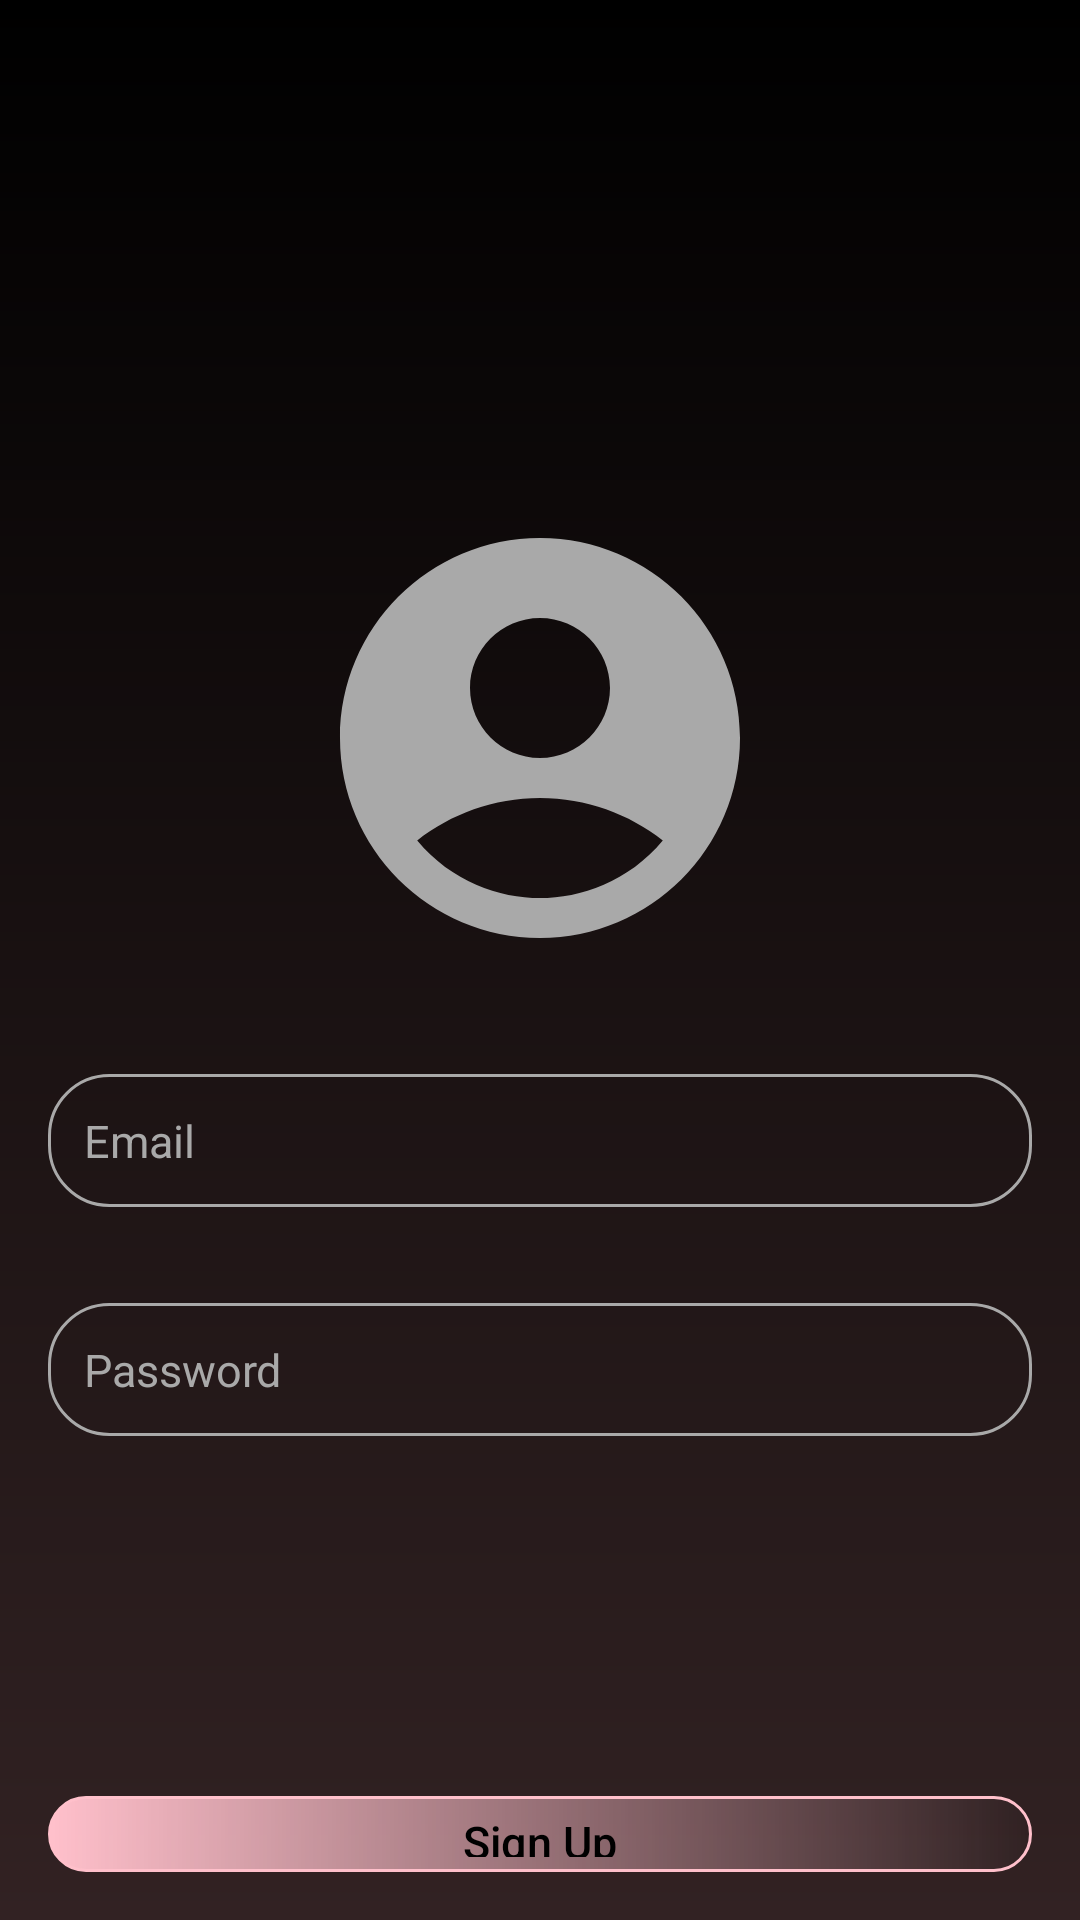

The Android layout XML behind this screen, and the referenced resources:
<!-- AndroidManifest.xml: application theme Theme.NotesApp -->
<!-- res/layout/activity_sign_up.xml -->
<?xml version="1.0" encoding="utf-8"?>
<RelativeLayout xmlns:android="http://schemas.android.com/apk/res/android"
    xmlns:app="http://schemas.android.com/apk/res-auto"
    xmlns:tools="http://schemas.android.com/tools"
    android:id="@+id/SignUpMain"
    android:layout_width="match_parent"
    android:layout_height="match_parent"
    android:background="@drawable/login_background"
    android:padding="16dp"
    tools:context=".Login">

    <LinearLayout
        android:layout_marginTop="150dp"
        android:layout_width="match_parent"
        android:layout_height="wrap_content"
        android:gravity="center"
        android:orientation="vertical">

        <ImageView
            android:layout_width="160dp"
            android:layout_height="160dp"
            android:src="@drawable/baseline_account_circle_24">
        </ImageView>

        <EditText
            android:id="@+id/SignUpemailInput"
            android:layout_width="match_parent"
            android:layout_height="wrap_content"
            android:hint="@string/email"
            android:drawableStart="@drawable/baseline_email_24"
            android:layout_marginTop="32dp"
            android:drawablePadding="10dp"
            android:textColor="@color/dark_gray"
            android:textColorHint="@color/dark_gray"
            android:textSize="15sp"
            android:background="@drawable/rounded_corner"
            android:padding="12dp"
            android:inputType="textEmailAddress">
        </EditText>
        <EditText
            android:id="@+id/SignUppasswordInput"
            android:layout_width="match_parent"
            android:layout_height="wrap_content"
            android:hint="@string/password"
            android:drawablePadding="10dp"
            android:layout_marginTop="32dp"
            android:drawableStart="@drawable/baseline_lock_24"
            android:textColor="@color/dark_gray"
            android:textColorHint="@color/dark_gray"
            android:textSize="15sp"
            android:background="@drawable/rounded_corner"
            android:padding="12dp"
            android:inputType="textPassword">
        </EditText>

        <Button
            android:id="@+id/SignUpButton"
            android:layout_width="match_parent"
            android:layout_height="wrap_content"
            android:text="@string/sign_up"
            android:backgroundTint="@color/pink"
            android:layout_marginTop="120dp"
            android:padding="5dp"
            android:textSize="15sp"
            android:background="@drawable/plus_button_background"
            android:textColor="@color/black"
            android:textAllCaps="false">
        </Button>

        <ProgressBar
            android:id="@+id/SignUPprogressBar"
            android:visibility="gone"
            android:layout_width="wrap_content"
            android:layout_height="wrap_content"
            android:progressBackgroundTint="@color/dark_gray"
            android:layout_marginTop="10dp">

        </ProgressBar>
    </LinearLayout>



</RelativeLayout>
<!-- resources referenced by this layout -->
<resources>
  <color name="black">#000000</color>
  <color name="dark_gray">#A9A9A9</color>
  <color name="pink">#FFC0CB</color>
  <!-- drawable baseline_account_circle_24 (drawable) -->
  <vector xmlns:android="http://schemas.android.com/apk/res/android" android:height="24dp" android:tint="@color/dark_gray" android:viewportHeight="24" android:viewportWidth="24" android:width="24dp">
        
      <path android:fillColor="@color/dark_gray" android:pathData="M12,2C6.48,2 2,6.48 2,12s4.48,10 10,10s10,-4.48 10,-10S17.52,2 12,2zM12,6c1.93,0 3.5,1.57 3.5,3.5S13.93,13 12,13s-3.5,-1.57 -3.5,-3.5S10.07,6 12,6zM12,20c-2.03,0 -4.43,-0.82 -6.14,-2.88C7.55,15.8 9.68,15 12,15s4.45,0.8 6.14,2.12C16.43,19.18 14.03,20 12,20z"/>
      
  </vector>
  <!-- drawable login_background (drawable) -->
  <?xml version="1.0" encoding="utf-8"?>
  <shape xmlns:android="http://schemas.android.com/apk/res/android">
      <gradient android:type="linear" android:angle="100"
          android:startColor="@color/black" android:endColor="#322223">
  </gradient>
  </shape>
  <!-- drawable plus_button_background (drawable) -->
  <?xml version="1.0" encoding="utf-8"?>
  <shape xmlns:android="http://schemas.android.com/apk/res/android"
      android:shape="rectangle">
  
      
      <gradient
          android:type="linear"
          android:angle="180"
          android:startColor="#00000000" android:endColor="#FFC0CB" />   
  
      
      <stroke
          android:width="1dp"
          android:color="@color/dark_slate_gray" />
  
      
      <corners android:radius="25dp" />
  </shape>
  <!-- drawable rounded_corner (drawable) -->
  <shape xmlns:android="http://schemas.android.com/apk/res/android"
      android:shape="rectangle">
  
      <solid/>  
  
      <stroke
          android:width="1dp"
          android:color="@color/dark_gray"/> 
  
      <corners android:radius="20dp"/>
  </shape>
  <string name="email">Email</string>
  <string name="password">Password</string>
  <string name="sign_up">Sign Up</string>
  <style name="Theme.NotesApp" parent="Theme.MaterialComponents.DayNight.NoActionBar">
          <item name="colorOnPrimary">@color/white</item>
          
          <item name="colorOnSecondary">@color/white</item>
          
          <item name="android:statusBarColor">?attr/colorOnPrimary</item>
          <item name="android:navigationBarColor">@color/white</item>
          
      </style>
  <color name="dark_slate_gray">#2F4F4F</color>
  <color name="white">#FFFFFFFF</color>
</resources>
